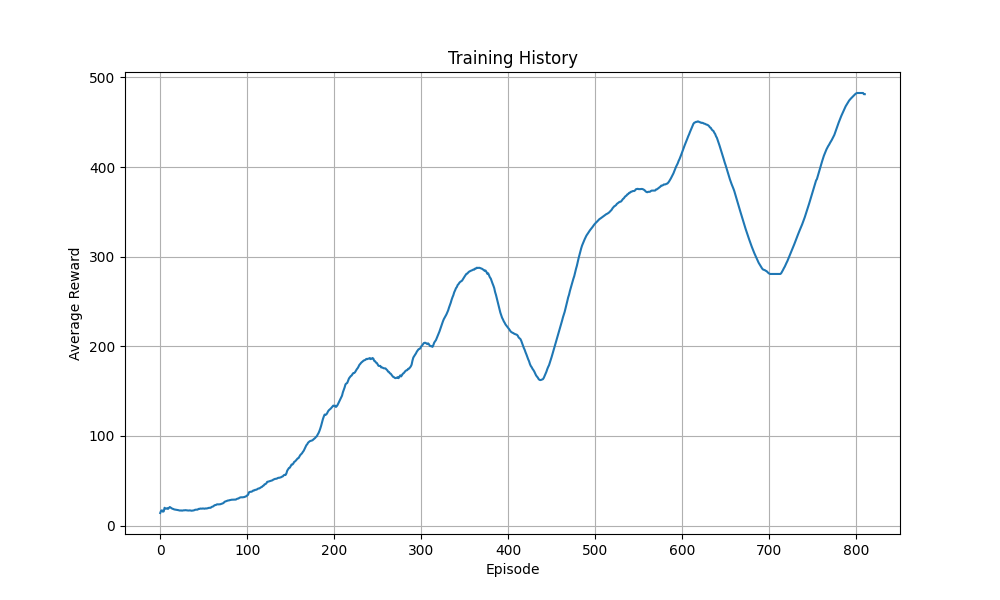

Data behind this chart, as committed beside it:
episode, avg_reward
0, 14.0
1, 16.5
2, 17.0
3, 15.5
4, 15.8
5, 19.83
6, 19.0
7, 18.88
8, 19.33
9, 18.6
10, 19.64
11, 20.67
12, 20.0
13, 19.36
14, 18.73
15, 18.5
16, 18.0
17, 17.83
18, 17.68
19, 17.6
20, 17.24
21, 17.14
22, 16.83
23, 16.75
24, 16.88
25, 16.62
26, 16.85
27, 17.0
28, 17.0
29, 17.17
30, 17.03
31, 16.94
32, 16.79
33, 16.76
34, 16.94
35, 16.72
36, 16.54
37, 16.63
38, 16.82
39, 17.05
40, 17.54
41, 17.71
42, 17.72
43, 17.75
44, 18.6
45, 18.52
46, 18.96
47, 18.85
48, 18.84
49, 19.08
50, 18.9
51, 18.77
52, 19.09
53, 19.02
54, 19.16
55, 19.46
56, 19.75
57, 19.84
58, 19.83
59, 20.72
... 751 more rows
